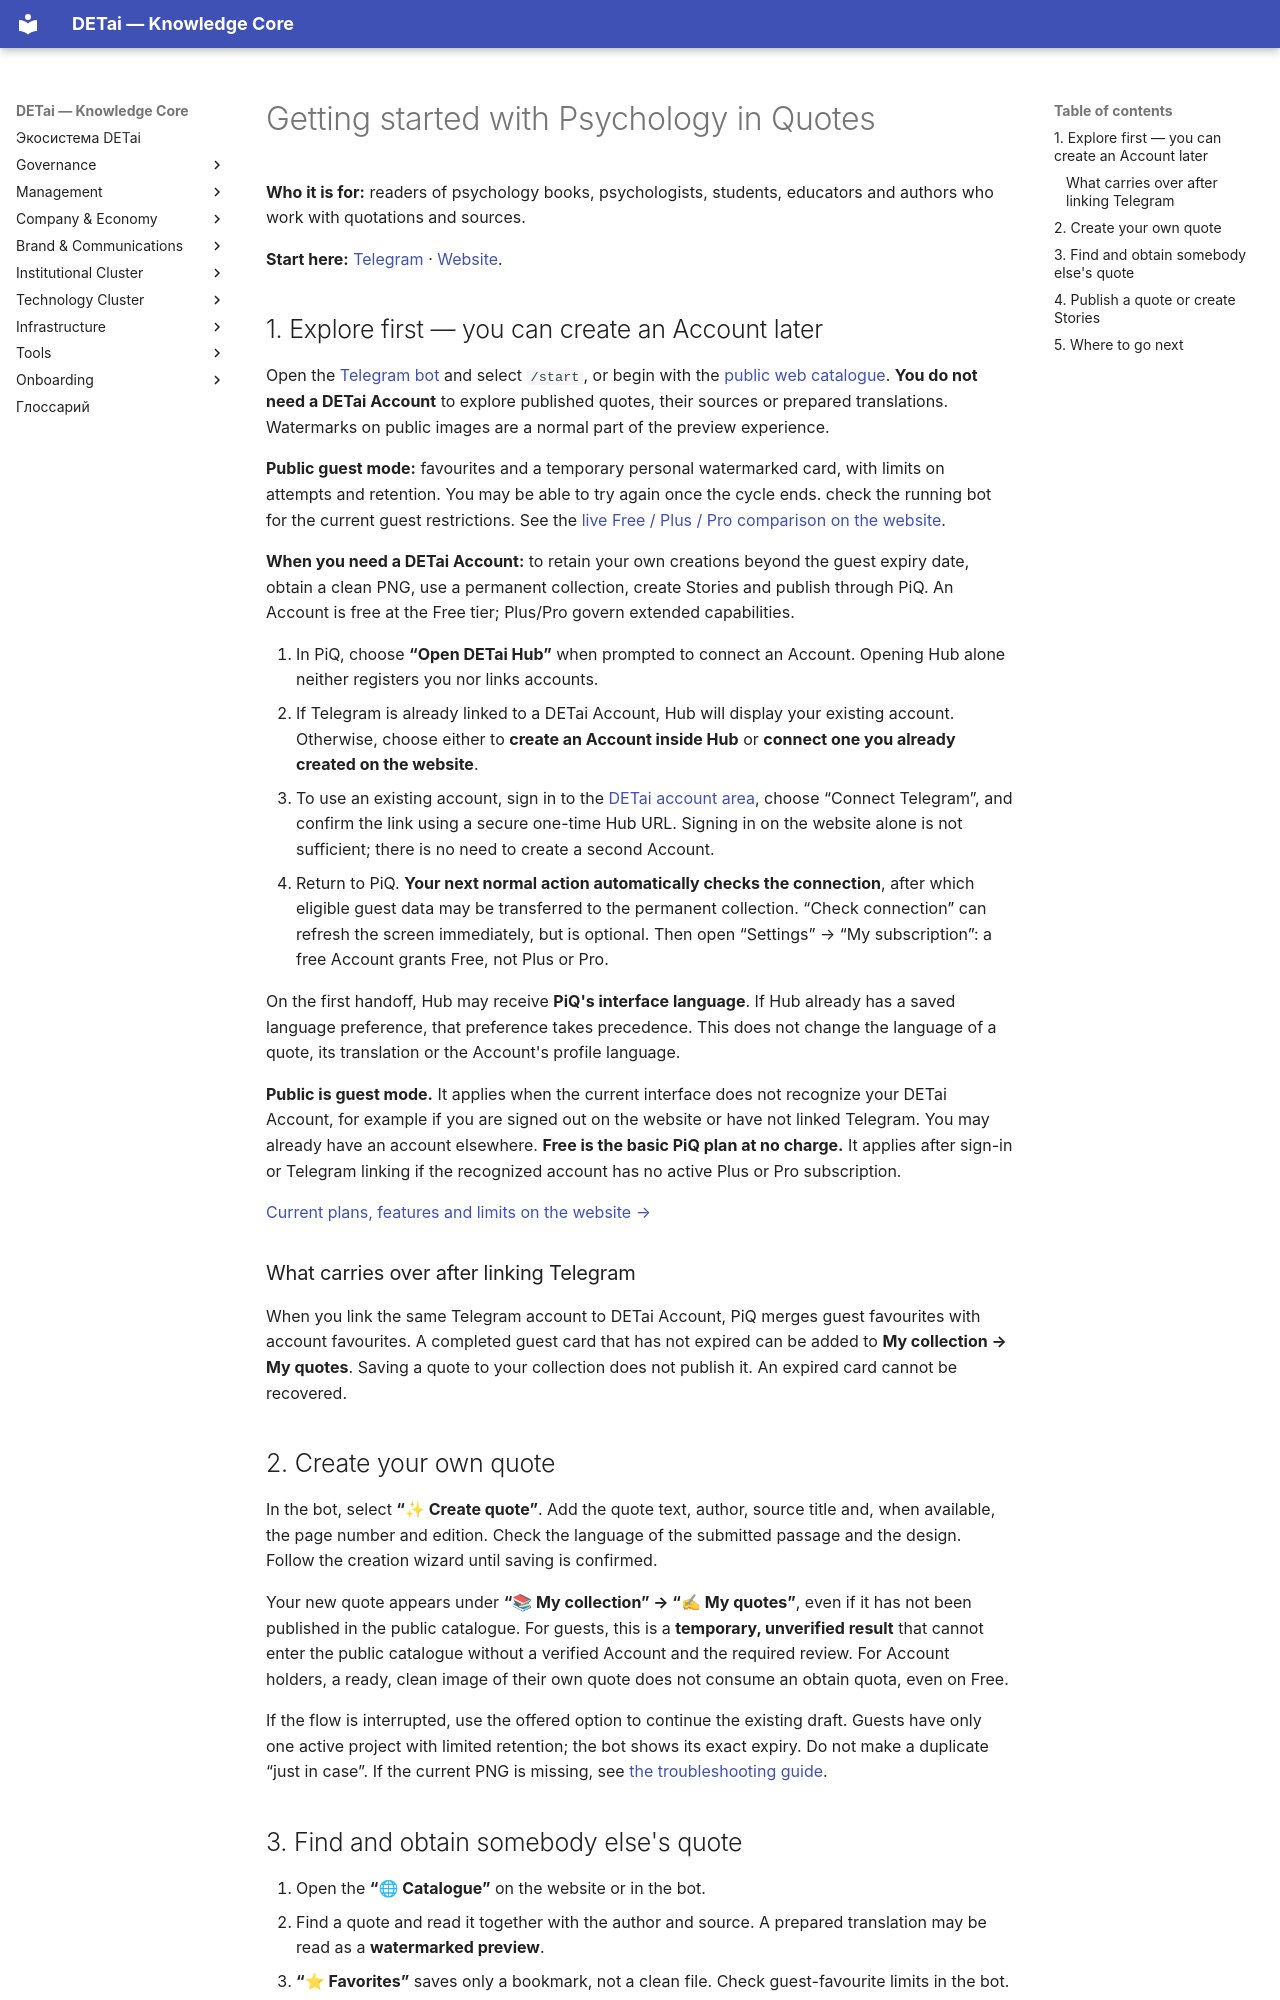

repository: DETai-org/Knowledge_substrate · page: en/technology/platform/psychology-in-quotes/getting-started/index.html · generator: mkdocs

---
title: "Psychology in Quotes — Getting started"
description: "How to explore PiQ, link Telegram, create, obtain and publish quotes."
lang: en
translation_of: /ru/technology/platform/psychology-in-quotes/getting-started/
---

# Getting started with Psychology in Quotes

**Who it is for:** readers of psychology books, psychologists, students, educators and authors who work with quotations and sources.

**Start here:** [Telegram](https://t.me/DET_psy_in_quotes_bot) · [Website](https://detai-x.com/en/technology/platform/psychology-in-quotes).

## 1. Explore first — you can create an Account later

Open the [Telegram bot](https://t.me/DET_psy_in_quotes_bot) and select `/start`, or begin with the [public web catalogue](https://detai-x.com/en/technology/platform/psychology-in-quotes). **You do not need a DETai Account** to explore published quotes, their sources or prepared translations. Watermarks on public images are a normal part of the preview experience.

**Public guest mode:** favourites and a temporary personal watermarked card, with limits on attempts and retention. You may be able to try again once the cycle ends. check the running bot for the current guest restrictions. See the [live Free / Plus / Pro comparison on the website](https://detai-x.com/en/technology/platform/psychology-in-quotes#piq-plans).

**When you need a DETai Account:** to retain your own creations beyond the guest expiry date, obtain a clean PNG, use a permanent collection, create Stories and publish through PiQ. An Account is free at the Free tier; Plus/Pro govern extended capabilities.

1. In PiQ, choose **“Open DETai Hub”** when prompted to connect an Account. Opening Hub alone neither registers you nor links accounts.
2. If Telegram is already linked to a DETai Account, Hub will display your existing account. Otherwise, choose either to **create an Account inside Hub** or **connect one you already created on the website**.
3. To use an existing account, sign in to the [DETai account area](https://detai-x.com/en/account), choose “Connect Telegram”, and confirm the link using a secure one-time Hub URL. Signing in on the website alone is not sufficient; there is no need to create a second Account.
4. Return to PiQ. **Your next normal action automatically checks the connection**, after which eligible guest data may be transferred to the permanent collection. “Check connection” can refresh the screen immediately, but is optional. Then open “Settings” → “My subscription”: a free Account grants Free, not Plus or Pro.

On the first handoff, Hub may receive **PiQ's interface language**. If Hub already has a saved language preference, that preference takes precedence. This does not change the language of a quote, its translation or the Account's profile language.

**Public is guest mode.** It applies when the current interface does not recognize your DETai Account, for example if you are signed out on the website or have not linked Telegram. You may already have an account elsewhere. **Free is the basic PiQ plan at no charge.** It applies after sign-in or Telegram linking if the recognized account has no active Plus or Pro subscription.

[Current plans, features and limits on the website →](https://detai-x.com/en/technology/platform/psychology-in-quotes#piq-plans)

### What carries over after linking Telegram {#guest-transfer}

When you link the same Telegram account to DETai Account, PiQ merges guest favourites with account favourites. A completed guest card that has not expired can be added to **My collection → My quotes**. Saving a quote to your collection does not publish it. An expired card cannot be recovered.
